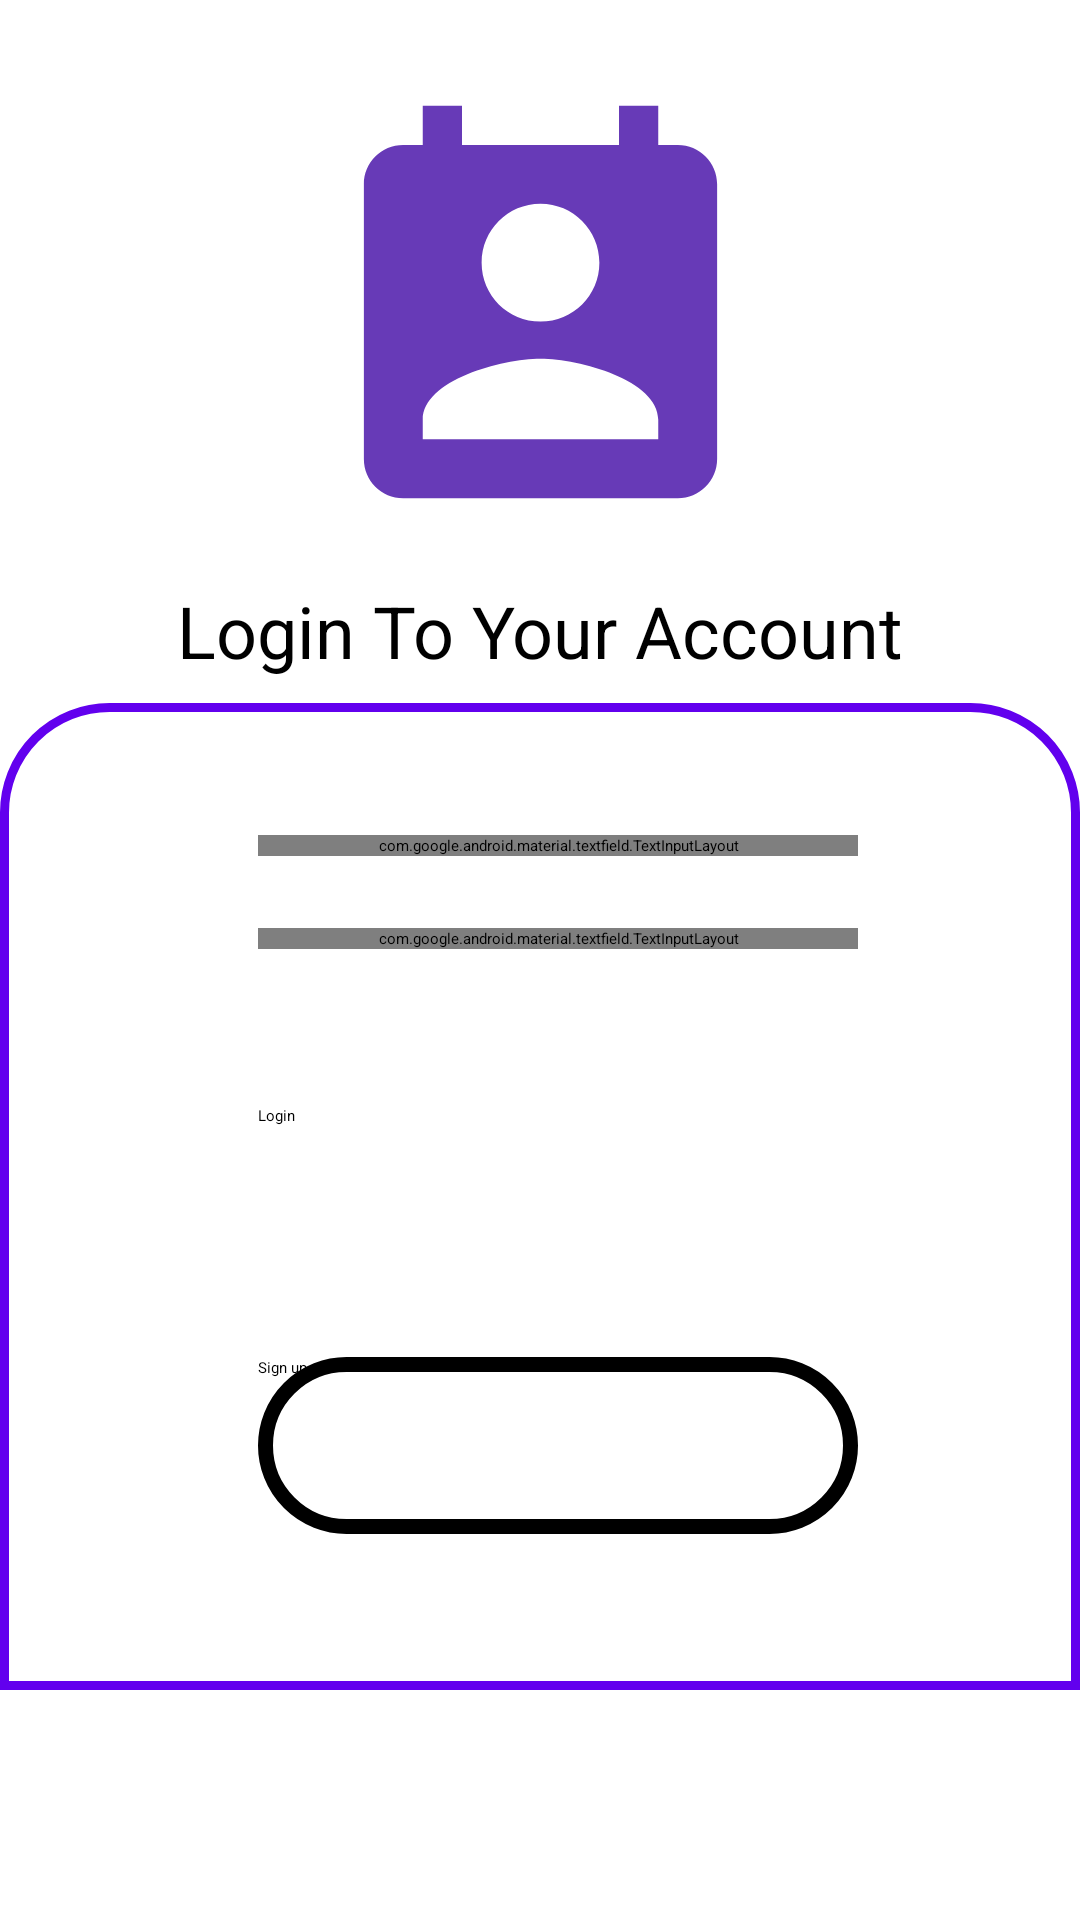

Android layout source for this screen:
<!-- AndroidManifest.xml: application theme Theme.ContactsRoom -->
<!-- res/layout/activity_login.xml -->
<?xml version="1.0" encoding="utf-8"?>
<ScrollView
    xmlns:android="http://schemas.android.com/apk/res/android"
    xmlns:app="http://schemas.android.com/apk/res-auto"
    xmlns:tools="http://schemas.android.com/tools"
    android:layout_width="match_parent"
    android:layout_height="match_parent">

<LinearLayout
    android:layout_width="match_parent"
    android:layout_height="wrap_content"
    android:orientation="vertical"
    android:weightSum="5"
    tools:context=".ui.LoginActivity">

    <androidx.constraintlayout.widget.ConstraintLayout
        android:layout_width="match_parent"
        android:layout_height="0dp"
        android:layout_weight="2">

        <ImageView
            android:id="@+id/logoIv"
            android:layout_width="157dp"
            android:layout_height="158dp"
            android:layout_marginTop="28dp"
            android:contentDescription="@string/cont_logo"
            android:src="@drawable/ic_contact_logo"
            app:layout_constraintEnd_toEndOf="parent"
            app:layout_constraintStart_toStartOf="parent"
            app:layout_constraintTop_toTopOf="parent" />

        <TextView
            style="@style/Widget.ContactsRoom.TextView"
            android:layout_width="wrap_content"
            android:layout_height="wrap_content"
            android:padding="8dp"
            android:text="@string/login"
            android:textAppearance="?attr/textAppearanceHeadline6"
            android:textSize="24sp"
            app:layout_constraintBottom_toBottomOf="parent"
            app:layout_constraintEnd_toEndOf="parent"
            app:layout_constraintStart_toStartOf="parent"
            app:layout_constraintTop_toBottomOf="@+id/logoIv"
            app:layout_constraintVertical_bias="0.654" />

    </androidx.constraintlayout.widget.ConstraintLayout>

    <LinearLayout
        android:id="@+id/layout_two"
        android:layout_width="match_parent"
        android:layout_height="0dp"
        android:layout_weight="3"
        android:background="@drawable/sign_up_bg"
        android:orientation="vertical"
        android:padding="10dp">

        <com.google.android.material.textfield.TextInputLayout
            style="@style/Widget.MaterialComponents.TextInputLayout.OutlinedBox"
            android:layout_width="200dp"
            android:layout_height="wrap_content"
            android:layout_marginStart="76dp"
            android:layout_marginTop="34dp"
            android:autofillHints="@string/prompt_email"
            android:hint="@string/prompt_email"
            app:layout_constraintEnd_toEndOf="parent">

            <com.google.android.material.textfield.TextInputEditText
                android:id="@+id/etEmail"
                android:layout_width="match_parent"
                android:layout_height="wrap_content"
                android:inputType="textEmailAddress" />
        </com.google.android.material.textfield.TextInputLayout>


        <com.google.android.material.textfield.TextInputLayout
            style="@style/Widget.MaterialComponents.TextInputLayout.OutlinedBox"
            android:layout_width="200dp"
            android:layout_height="wrap_content"
            android:layout_marginStart="76dp"
            android:layout_marginTop="24dp"
            android:hint="@string/prompt_password"
            app:endIconMode="password_toggle"
            app:layout_constraintEnd_toEndOf="parent">

            <com.google.android.material.textfield.TextInputEditText
                android:id="@+id/etPassword"
                android:layout_width="match_parent"
                android:layout_height="wrap_content"
                android:inputType="textPassword" />
        </com.google.android.material.textfield.TextInputLayout>

        <Button
            android:id="@+id/logInBtn"
            style="@style/Widget.AppCompat.Button.Colored"
            android:layout_width="200dp"
            android:layout_height="59dp"
            android:layout_marginStart="76dp"
            android:layout_marginTop="52dp"
            android:background="@drawable/round_btn"
            android:backgroundTint="#FFFFFF"
            android:text="@string/btn_login" />

        <Button
            android:id="@+id/signUpBtn"
            style="@style/Widget.AppCompat.Button.Borderless.Colored"
            android:layout_width="200dp"
            android:layout_height="59dp"
            android:layout_marginStart="76dp"
            android:layout_marginTop="25dp"
            android:layout_marginBottom="42dp"
            android:background="@drawable/round_btn"
            android:text="@string/btn_sign_up" />

    </LinearLayout>
</LinearLayout>
</ScrollView>
<!-- resources referenced by this layout -->
<resources>
  <!-- drawable ic_contact_logo (drawable) -->
  <vector android:height="44dp" android:tint="#673AB7"
      android:viewportHeight="24" android:viewportWidth="24"
      android:width="44dp"
      xmlns:android="http://schemas.android.com/apk/res/android">
      <path android:fillColor="@android:color/white" android:pathData="M19,3h-1L18,1h-2v2L8,3L8,1L6,1v2L5,3c-1.11,0 -2,0.9 -2,2v14c0,1.1 0.89,2 2,2h14c1.1,0 2,-0.9 2,-2L21,5c0,-1.1 -0.9,-2 -2,-2zM12,6c1.66,0 3,1.34 3,3s-1.34,3 -3,3 -3,-1.34 -3,-3 1.34,-3 3,-3zM18,18L6,18v-1c0,-2 4,-3.1 6,-3.1s6,1.1 6,3.1v1z"/>
  </vector>
  <!-- drawable round_btn (drawable) -->
  <?xml version="1.0" encoding="utf-8"?>
  <shape xmlns:android="http://schemas.android.com/apk/res/android">
      <corners android:radius="44dp" />
      <stroke
          android:color="@color/black"
          android:width="5dp"/>
  </shape>
  <!-- drawable sign_up_bg (drawable) -->
  <?xml version="1.0" encoding="utf-8"?>
  <shape xmlns:android="http://schemas.android.com/apk/res/android">
      <stroke
          android:width="3dp"
          android:color="@color/design_default_color_primary"/>
      <corners
          android:bottomLeftRadius="0dp"
          android:bottomRightRadius="0dp"
          android:topLeftRadius="35dp"
          android:topRightRadius="35dp" />
  
  
  </shape>
  <string name="btn_login">Login</string>
  <string name="btn_sign_up">Sign up</string>
  <string name="cont_logo">Contact Logo</string>
  <string name="login">Login To Your Account</string>
  <string name="prompt_email">Email</string>
  <string name="prompt_password">Password</string>
  <style name="Widget.ContactsRoom.TextView" parent="Widget.MaterialComponents.TextView">
          <item name="android:minHeight">48dp</item>
          <item name="android:gravity">center_vertical</item>
          <item name="android:textAppearance">?attr/textAppearanceBody1</item>
      </style>
  <!-- not gathered from this repository: default colours our renderer supplied (Android Studio template values) -->
  <color name="black">#FF000000</color>
</resources>
